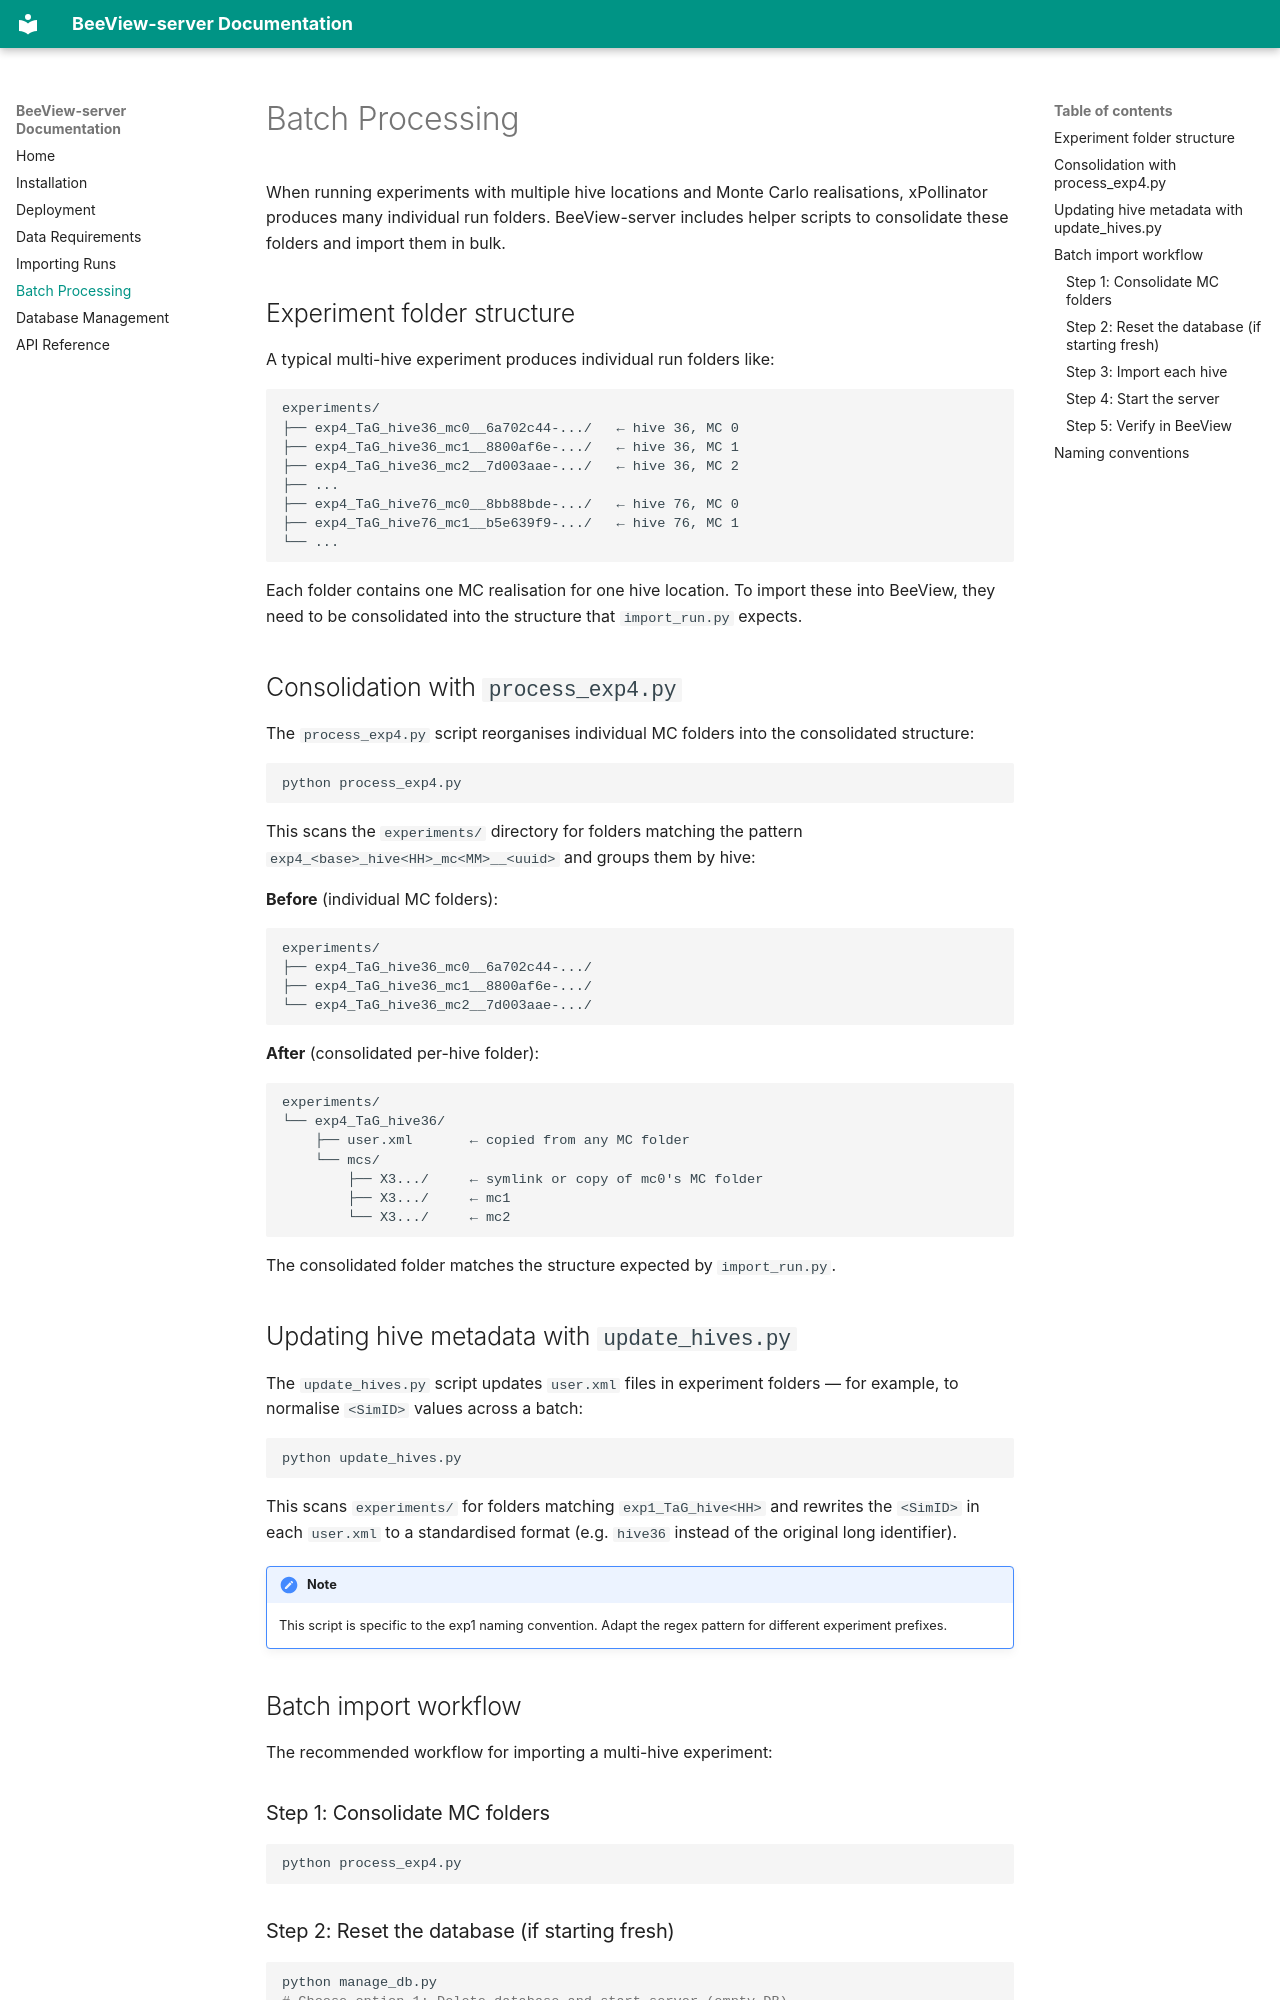

repository: xlandscape/BeeView-server · page: batch-processing/index.html · generator: mkdocs

# Batch Processing

When running experiments with multiple hive locations and Monte Carlo realisations, xPollinator produces many individual run folders. BeeView-server includes helper scripts to consolidate these folders and import them in bulk.

## Experiment folder structure

A typical multi-hive experiment produces individual run folders like:

```
experiments/
├── exp4_TaG_hive36_mc0__6a702c44-.../   ← hive 36, MC 0
├── exp4_TaG_hive36_mc1__8800af6e-.../   ← hive 36, MC 1
├── exp4_TaG_hive36_mc2__7d003aae-.../   ← hive 36, MC 2
├── ...
├── exp4_TaG_hive76_mc0__8bb88bde-.../   ← hive 76, MC 0
├── exp4_TaG_hive76_mc1__b5e639f9-.../   ← hive 76, MC 1
└── ...
```

Each folder contains one MC realisation for one hive location. To import these into BeeView, they need to be consolidated into the structure that `import_run.py` expects.

## Consolidation with `process_exp4.py`

The `process_exp4.py` script reorganises individual MC folders into the consolidated structure:

```bash
python process_exp4.py
```

This scans the `experiments/` directory for folders matching the pattern `exp4_<base>_hive<HH>_mc<MM>__<uuid>` and groups them by hive:

**Before** (individual MC folders):
```
experiments/
├── exp4_TaG_hive36_mc0__6a702c44-.../
├── exp4_TaG_hive36_mc1__8800af6e-.../
└── exp4_TaG_hive36_mc2__7d003aae-.../
```

**After** (consolidated per-hive folder):
```
experiments/
└── exp4_TaG_hive36/
    ├── user.xml       ← copied from any MC folder
    └── mcs/
        ├── X3.../     ← symlink or copy of mc0's MC folder
        ├── X3.../     ← mc1
        └── X3.../     ← mc2
```

The consolidated folder matches the structure expected by `import_run.py`.

## Updating hive metadata with `update_hives.py`

The `update_hives.py` script updates `user.xml` files in experiment folders — for example, to normalise `<SimID>` values across a batch:

```bash
python update_hives.py
```

This scans `experiments/` for folders matching `exp1_TaG_hive<HH>` and rewrites the `<SimID>` in each `user.xml` to a standardised format (e.g. `hive36` instead of the original long identifier).

!!! note
    This script is specific to the exp1 naming convention. Adapt the regex pattern for different experiment prefixes.

## Batch import workflow

The recommended workflow for importing a multi-hive experiment:

### Step 1: Consolidate MC folders

```bash
python process_exp4.py
```

### Step 2: Reset the database (if starting fresh)

```bash
python manage_db.py
# Choose option 1: Delete database and start server (empty DB)
# Then Ctrl+C to stop the server
```
